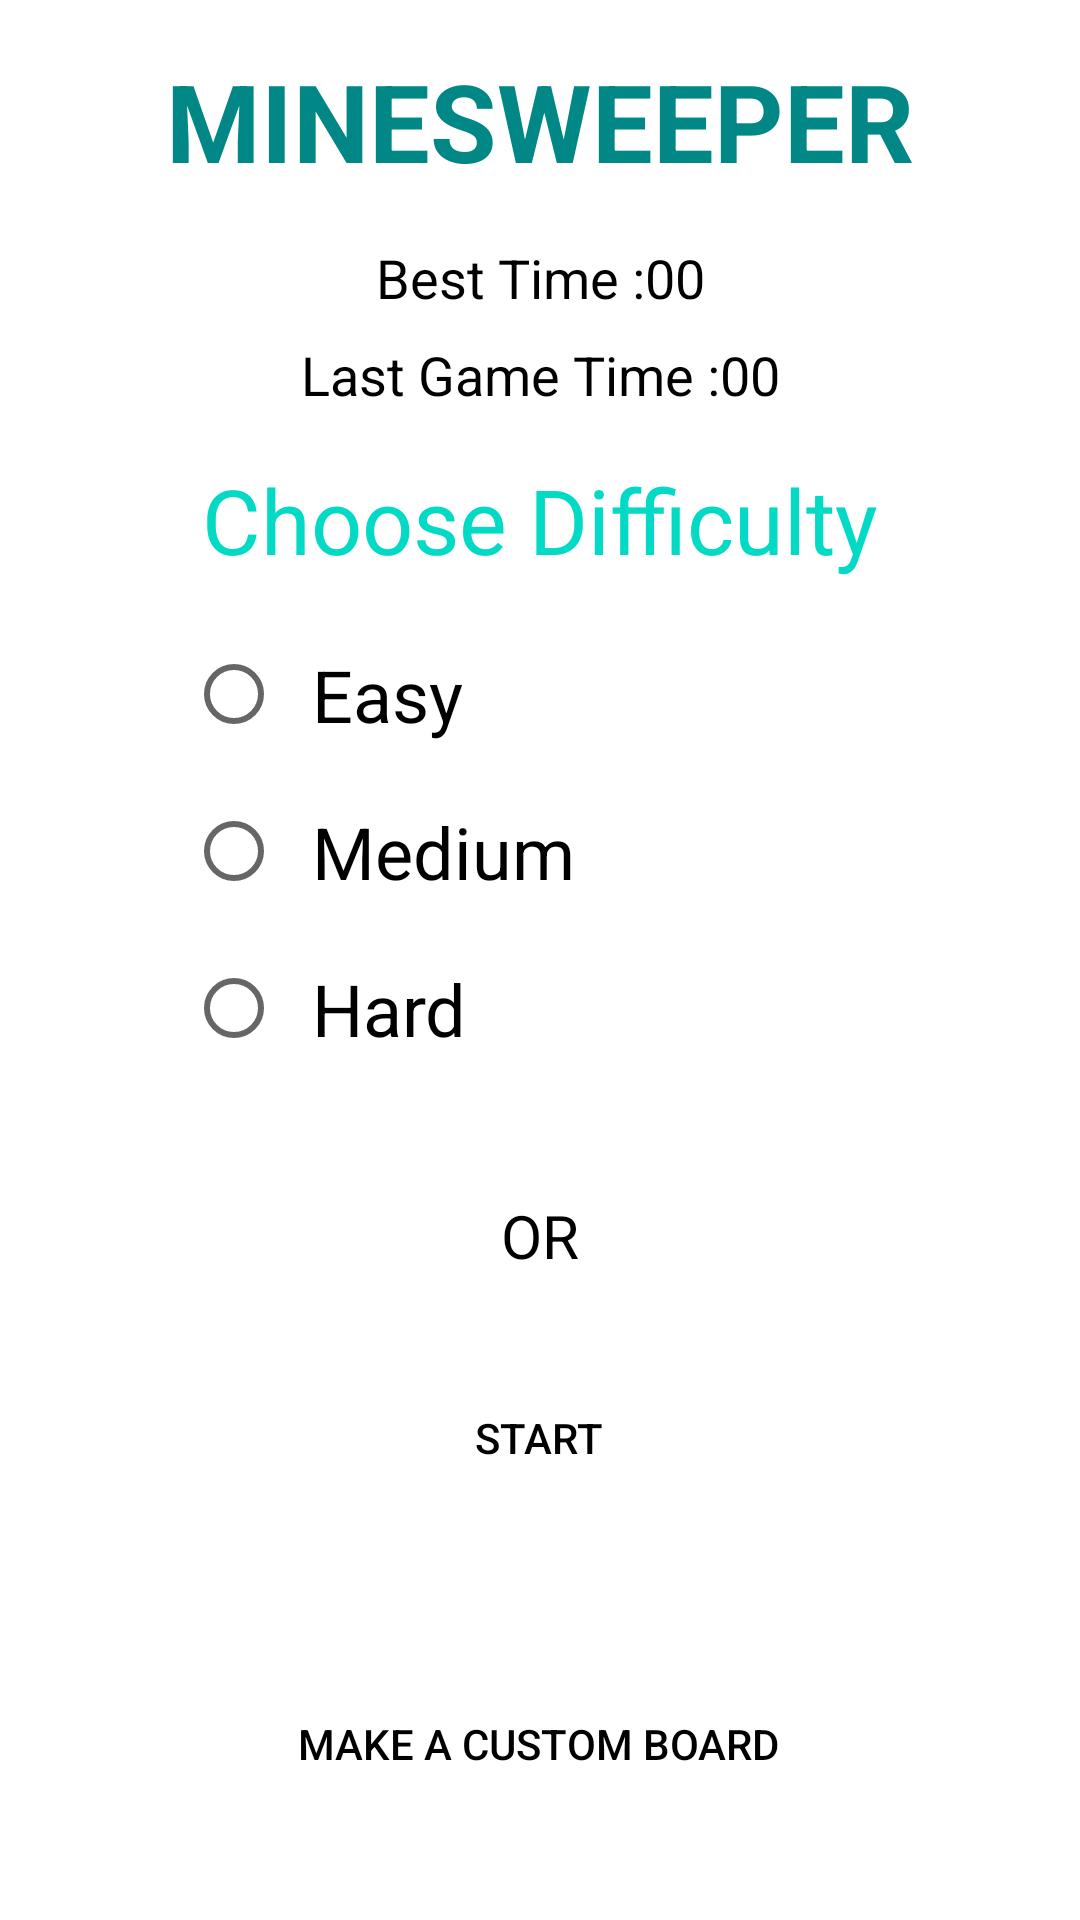

Here is an Android app screen rendered from its layout file. Give the layout XML and the strings, colors and styles it references.
<!-- AndroidManifest.xml: application theme Theme.Minesweeper_se_tang_hu -->
<!-- res/layout/activity_main.xml -->
<?xml version="1.0" encoding="utf-8"?>
<androidx.constraintlayout.widget.ConstraintLayout xmlns:android="http://schemas.android.com/apk/res/android"
    xmlns:app="http://schemas.android.com/apk/res-auto"
    xmlns:tools="http://schemas.android.com/tools"
    android:layout_width="match_parent"
    android:layout_height="match_parent"
    android:background="#fff"
    android:orientation="vertical"
    tools:context=".MainActivity">

    <ScrollView
        android:layout_width="match_parent"
        android:layout_height="match_parent"
        android:fillViewport="true"
        app:layout_constraintBottom_toBottomOf="parent"
        app:layout_constraintEnd_toEndOf="parent"
        app:layout_constraintHorizontal_bias="0.0"
        app:layout_constraintStart_toStartOf="parent"
        app:layout_constraintTop_toTopOf="parent"
        app:layout_constraintVertical_bias="1.0">

        <androidx.constraintlayout.widget.ConstraintLayout
            android:layout_width="match_parent"
            android:layout_height="600dp">

            <TextView
                android:id="@+id/toptitle"
                android:layout_width="wrap_content"
                android:layout_height="wrap_content"
                android:layout_marginTop="16dp"
                android:text="@string/minesweeper"
                android:textColor="@color/teal_700"
                android:textSize="36sp"
                android:textStyle="bold"
                app:layout_constraintEnd_toEndOf="parent"
                app:layout_constraintStart_toStartOf="parent"
                app:layout_constraintTop_toTopOf="parent" />

            <TextView
                android:id="@+id/besttime"
                android:layout_width="wrap_content"
                android:layout_height="wrap_content"
                android:layout_marginTop="16dp"
                android:text="@string/best_time2"
                android:textColor="#000"
                android:textSize="18sp"
                app:layout_constraintEnd_toStartOf="@+id/bestTime"
                app:layout_constraintHorizontal_bias="0.5"
                app:layout_constraintHorizontal_chainStyle="packed"
                app:layout_constraintStart_toStartOf="parent"
                app:layout_constraintTop_toBottomOf="@+id/toptitle" />

            <TextView
                android:id="@+id/bestTime"
                android:layout_width="wrap_content"
                android:layout_height="wrap_content"
                android:layout_marginTop="16dp"
                android:text="@string/_0"
                android:textColor="#000"
                android:textSize="18sp"
                app:layout_constraintEnd_toEndOf="parent"
                app:layout_constraintHorizontal_bias="0.5"
                app:layout_constraintStart_toEndOf="@+id/besttime"
                app:layout_constraintTop_toBottomOf="@+id/toptitle" />

            <TextView
                android:id="@+id/lasttime"
                android:layout_width="wrap_content"
                android:layout_height="wrap_content"
                android:layout_marginTop="8dp"
                android:text="@string/last_game_time2"
                android:textColor="#000"
                android:textSize="18sp"
                app:layout_constraintEnd_toStartOf="@+id/lastGameTime"
                app:layout_constraintHorizontal_bias="0.5"
                app:layout_constraintHorizontal_chainStyle="packed"
                app:layout_constraintStart_toStartOf="parent"
                app:layout_constraintTop_toBottomOf="@+id/besttime" />

            <TextView
                android:id="@+id/lastGameTime"
                android:layout_width="wrap_content"
                android:layout_height="wrap_content"
                android:layout_marginTop="8dp"
                android:text="@string/_00"
                android:textColor="#000"
                android:textSize="18sp"
                app:layout_constraintEnd_toEndOf="parent"
                app:layout_constraintHorizontal_bias="0.5"
                app:layout_constraintStart_toEndOf="@+id/lasttime"
                app:layout_constraintTop_toBottomOf="@+id/bestTime" />

            <TextView
                android:id="@+id/difficulty"
                android:layout_width="wrap_content"
                android:layout_height="wrap_content"
                android:layout_marginTop="16dp"
                android:text="@string/choose_difficulty"
                android:textColor="@color/teal_200"
                android:textSize="30sp"
                app:layout_constraintEnd_toEndOf="parent"
                app:layout_constraintStart_toStartOf="parent"
                app:layout_constraintTop_toBottomOf="@+id/lasttime" />

            <RadioGroup
                android:id="@+id/selectGameLevel"
                android:layout_width="200dp"
                android:layout_height="wrap_content"
                android:layout_marginTop="12dp"
                app:layout_constraintEnd_toEndOf="parent"
                app:layout_constraintHorizontal_bias="0.388"
                app:layout_constraintStart_toStartOf="parent"
                app:layout_constraintTop_toBottomOf="@+id/difficulty">

                <RadioButton
                    android:id="@+id/easy"
                    android:layout_width="wrap_content"
                    android:layout_height="wrap_content"
                    android:padding="10sp"
                    android:text="@string/easy"
                    android:textColor="#000"
                    android:textSize="24sp" />

                <RadioButton
                    android:id="@+id/medium"
                    android:layout_width="wrap_content"
                    android:layout_height="wrap_content"
                    android:padding="10sp"
                    android:text="@string/medium"
                    android:textColor="#000"
                    android:textSize="24sp" />

                <RadioButton
                    android:id="@+id/hard"
                    android:layout_width="wrap_content"
                    android:layout_height="wrap_content"
                    android:padding="10sp"
                    android:text="@string/hard"
                    android:textColor="#000"
                    android:textSize="24sp" />
            </RadioGroup>

            <TextView
                android:id="@+id/orLabel"
                android:layout_width="wrap_content"
                android:layout_height="wrap_content"
                android:layout_marginTop="36dp"
                android:text="@string/or"
                android:textColor="#000"
                android:textSize="20sp"
                app:layout_constraintEnd_toEndOf="parent"
                app:layout_constraintStart_toStartOf="parent"
                app:layout_constraintTop_toBottomOf="@+id/selectGameLevel" />

            <androidx.appcompat.widget.AppCompatButton
                android:id="@+id/custombutton"
                android:layout_width="wrap_content"
                android:layout_height="wrap_content"
                android:layout_marginTop="132dp"
                android:background="@drawable/mybutton"
                android:paddingLeft="10dp"
                android:paddingRight="10dp"
                android:text="@string/make_a_custom_board"
                android:textColor="#000"
                app:layout_constraintEnd_toEndOf="parent"
                app:layout_constraintHorizontal_bias="0.497"
                app:layout_constraintStart_toStartOf="parent"
                app:layout_constraintTop_toBottomOf="@+id/orLabel" />

            <androidx.appcompat.widget.AppCompatButton
                android:id="@+id/start"
                android:layout_width="wrap_content"
                android:layout_height="wrap_content"
                android:layout_marginTop="30dp"
                android:layout_marginBottom="48dp"
                android:background="@drawable/mybutton"
                android:text="@string/start"
                android:textColor="#000"
                app:layout_constraintBottom_toBottomOf="parent"
                app:layout_constraintEnd_toEndOf="parent"
                app:layout_constraintHorizontal_bias="0.498"
                app:layout_constraintStart_toStartOf="parent"
                app:layout_constraintTop_toBottomOf="@+id/orLabel"
                app:layout_constraintVertical_bias="0.0" />

            <androidx.appcompat.widget.AppCompatButton
                android:id="@+id/rules"
                android:layout_width="42dp"
                android:layout_height="34dp"
                android:background="@drawable/ic_baseline_question_answer_24"
                app:layout_constraintBottom_toBottomOf="parent"
                app:layout_constraintEnd_toEndOf="parent"
                app:layout_constraintHorizontal_bias="0.924"
                app:layout_constraintStart_toStartOf="parent"
                app:layout_constraintTop_toTopOf="parent"
                app:layout_constraintVertical_bias="0.099" />

        </androidx.constraintlayout.widget.ConstraintLayout>

    </ScrollView>

</androidx.constraintlayout.widget.ConstraintLayout>
<!-- resources referenced by this layout -->
<resources>
  <string name="_0" tools:ignore="DuplicateDefinition">00</string>
  <string name="_00">00</string>
  <string name="best_time2">Best Time :</string>
  <string name="choose_difficulty">Choose Difficulty</string>
  <string name="easy">Easy</string>
  <string name="hard">Hard</string>
  <string name="last_game_time2">Last Game Time :</string>
  <string name="make_a_custom_board">Make A Custom Board</string>
  <string name="medium">Medium</string>
  <string name="minesweeper">MINESWEEPER</string>
  <string name="or">OR</string>
  <string name="start">Start</string>
  <style name="Theme.Minesweeper_se_tang_hu" parent="Theme.MaterialComponents.DayNight.NoActionBar">
          
          <item name="colorPrimary">@color/teal_700</item>
          <item name="colorPrimaryVariant">@color/teal_200</item>
          <item name="colorOnPrimary">@color/white</item>
          
          <item name="colorSecondary">@color/teal_200</item>
          <item name="colorSecondaryVariant">@color/teal_700</item>
          <item name="colorOnSecondary">@color/black</item>
          
          <item name="android:statusBarColor" tools:targetApi="l">?attr/colorPrimaryVariant</item>
          
      </style>
  <!-- not gathered from this repository: default colours our renderer supplied (Android Studio template values) -->
  <color name="teal_200">#FF03DAC5</color>
  <color name="teal_700">#FF018786</color>
  <color name="black">#FF000000</color>
  <color name="white">#FFFFFFFF</color>
</resources>
